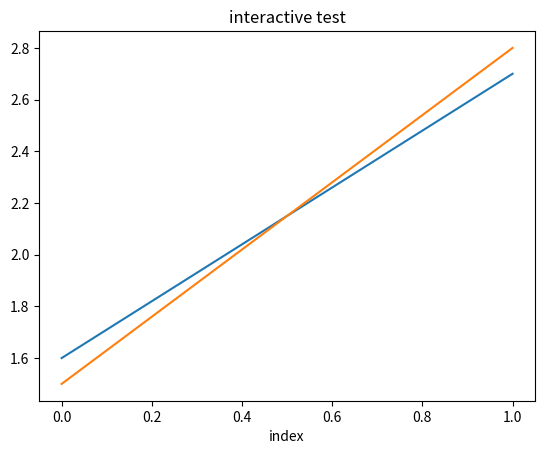

This chart was generated by the following Python code:
import matplotlib.pyplot as plt
plt.ion()
plt.plot([1.6,2.7])
plt.title("interactive test")
plt.xlabel("index")
plt.plot([1.5,2.8])
plt.show(block=True)